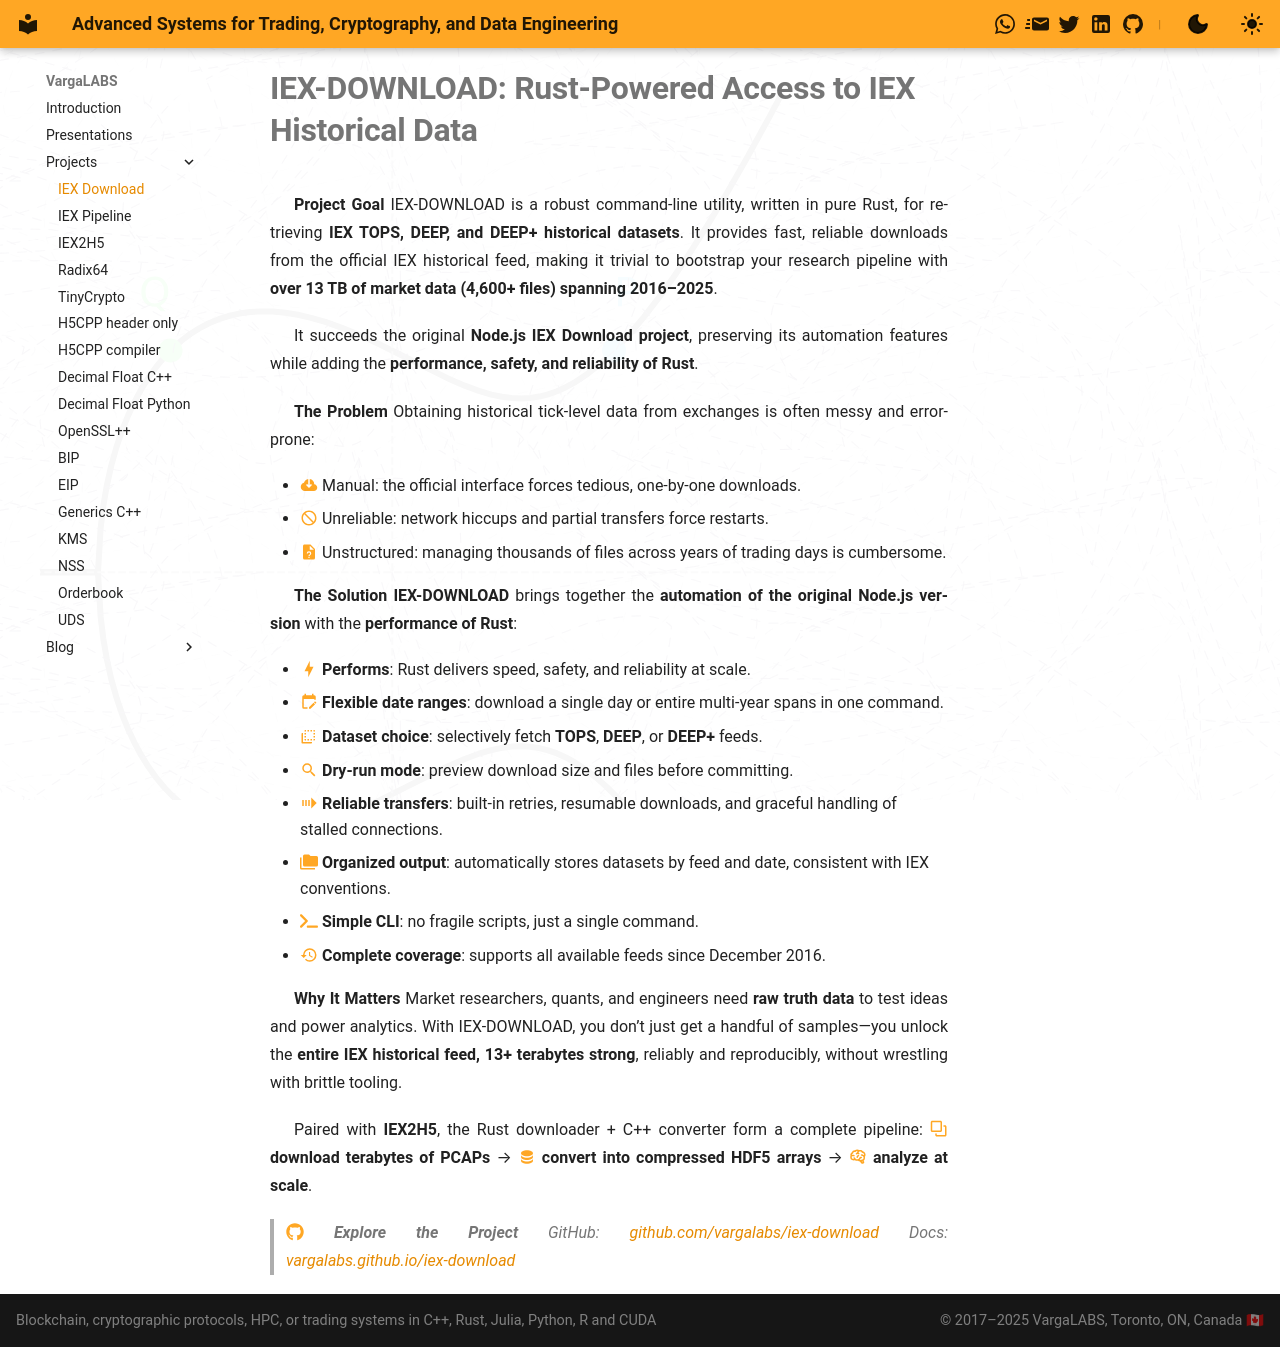

repository: vargaconsulting/vargaconsulting.github.io · page: site/iexdownload/index.html · generator: mkdocs


# **IEX-DOWNLOAD: Rust-Powered Access to IEX Historical Data**

**Project Goal**
IEX-DOWNLOAD is a robust command-line utility, written in pure Rust, for retrieving **IEX TOPS, DEEP, and DEEP+ historical datasets**. It provides fast, reliable downloads from the official IEX historical feed, making it trivial to bootstrap your research pipeline with **over 13 TB of market data (4,600+ files) spanning 2016–2025**.

It succeeds the original **Node.js IEX Download project**, preserving its automation features while adding the **performance, safety, and reliability of Rust**.

**The Problem**
Obtaining historical tick-level data from exchanges is often messy and error-prone:

* :material-cloud-download:{.icon} Manual: the official interface forces tedious, one-by-one downloads.
* :material-cancel:{.icon} Unreliable: network hiccups and partial transfers force restarts.
* :material-file-question:{.icon} Unstructured: managing thousands of files across years of trading days is cumbersome.


**The Solution**
**IEX-DOWNLOAD** brings together the **automation of the original Node.js version** with the **performance of Rust**:

* :material-lightning-bolt:{.icon} **Performs**: Rust delivers speed, safety, and reliability at scale.
* :material-calendar-edit:{.icon} **Flexible date ranges**: download a single day or entire multi-year spans in one command.
* :material-select-multiple:{.icon} **Dataset choice**: selectively fetch **TOPS**, **DEEP**, or **DEEP+** feeds.
* :material-magnify:{.icon} **Dry-run mode**: preview download size and files before committing.
* :material-transfer-right:{.icon} **Reliable transfers**: built-in retries, resumable downloads, and graceful handling of stalled connections.
* :material-folder-multiple:{.icon} **Organized output**: automatically stores datasets by feed and date, consistent with IEX conventions.
* :fontawesome-solid-terminal:{.icon} **Simple CLI**: no fragile scripts, just a single command.
* :material-history:{.icon} **Complete coverage**: supports all available feeds since December 2016.

**Why It Matters**
Market researchers, quants, and engineers need **raw truth data** to test ideas and power analytics. With IEX-DOWNLOAD, you don’t just get a handful of samples—you unlock the **entire IEX historical feed, 13+ terabytes strong**, reliably and reproducibly, without wrestling with brittle tooling.

Paired with **IEX2H5**, the Rust downloader + C++ converter form a complete pipeline:
:material-vector-arrange-above:{.icon} **download terabytes of PCAPs** → :material-database:{.icon} **convert into compressed HDF5 arrays** → :material-brain:{.icon} **analyze at scale**.

> :fontawesome-brands-github:{.icon} **Explore the Project**
> GitHub: [github.com/vargalabs/iex-download](https://github.com/vargalabs/iex-download)
> Docs: [vargalabs.github.io/iex-download](https://vargalabs.github.io/iex-download)

[repo]: https://github.com/vargalabs/iex-download
[docs]: https://vargalabs.github.io/iex-download
